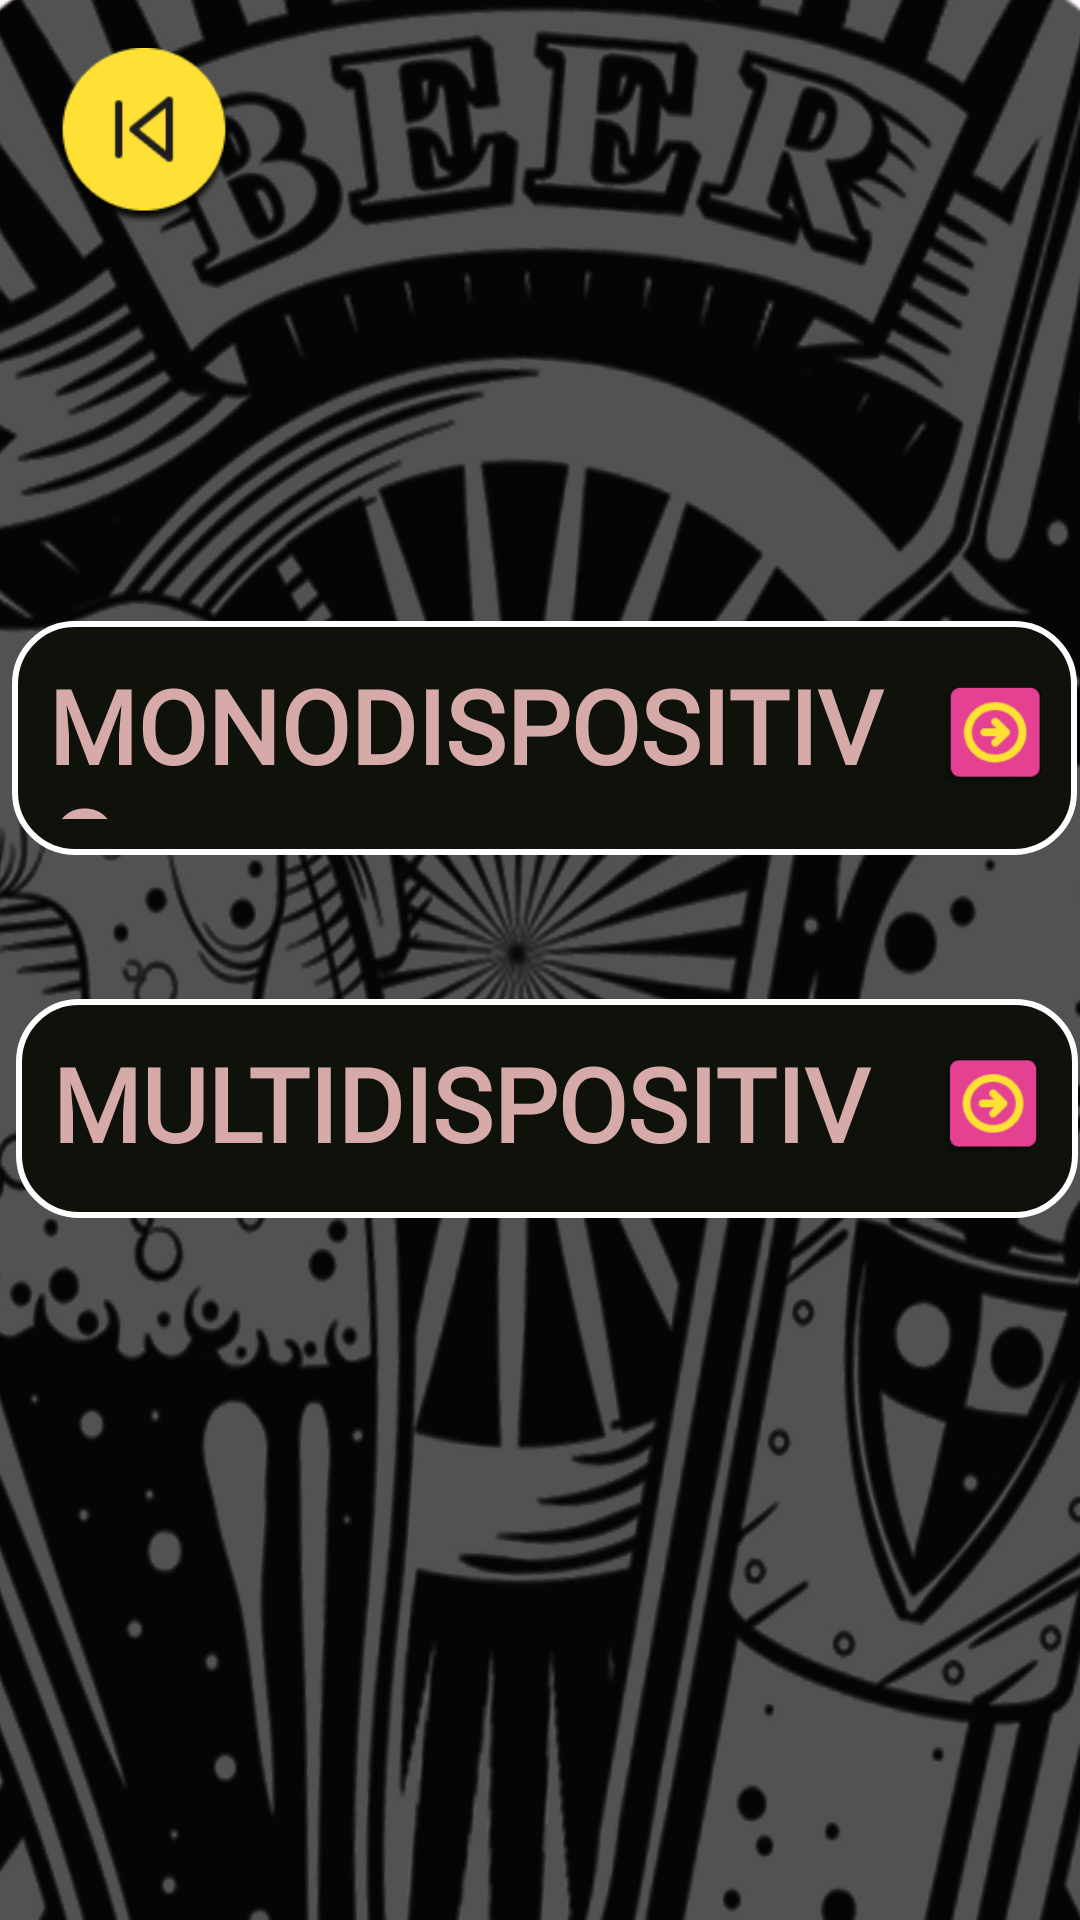

Layout XML and referenced resources for this Android screen:
<!-- AndroidManifest.xml: application theme Theme.Proyecto_Last_Shot -->
<!-- res/layout/activity_modo_juego.xml -->
<?xml version="1.0" encoding="utf-8"?>
<androidx.constraintlayout.widget.ConstraintLayout
    xmlns:android="http://schemas.android.com/apk/res/android"
    xmlns:app="http://schemas.android.com/apk/res-auto"
    xmlns:tools="http://schemas.android.com/tools"
    android:layout_width="match_parent"
    android:layout_height="match_parent"
    android:background="@mipmap/fondo_crearsala"
    tools:context=".ActivityModoJuego">

    
    <ImageView
        android:id="@+id/btn_back"
        android:layout_width="64dp"
        android:layout_height="59dp"
        android:layout_marginStart="16dp"
        android:layout_marginTop="16dp"
        android:clickable="true"
        android:contentDescription="Botón de retroceso"
        android:focusable="true"
        android:src="@mipmap/button_back"
        app:layout_constraintStart_toStartOf="parent"
        app:layout_constraintTop_toTopOf="parent" />



    <LinearLayout
        android:id="@+id/monodisp"
        android:layout_width="363dp"
        android:layout_height="86dp"
        android:layout_marginHorizontal="32dp"
        android:layout_marginTop="128dp"
        android:background="@drawable/bg_btn_crearsala_selector"
        android:elevation="4dp"
        android:gravity="center_vertical"
        android:orientation="horizontal"
        android:padding="16dp"
        app:layout_constraintDimensionRatio="16:3"
        app:layout_constraintEnd_toEndOf="parent"
        app:layout_constraintHeight_min="64dp"
        app:layout_constraintHorizontal_bias="0.479"
        app:layout_constraintStart_toStartOf="parent"
        app:layout_constraintTop_toBottomOf="@id/btn_back"
        app:layout_constraintWidth_percent="0.9">

        <TextView
            android:layout_width="0dp"
            android:layout_height="wrap_content"
            android:layout_weight="1"
            android:fontFamily="@font/jersey_10"
            android:text="MONODISPOSITIVO"
            android:textColor="#D7AAAA"
            android:textSize="34sp"
            android:textStyle="bold" />

        <ImageView
            android:id="@+id/btnCrearSala"
            android:layout_width="34dp"
            android:layout_height="35dp"
            android:src="@mipmap/button_next" />
    </LinearLayout>

    <LinearLayout
        android:id="@+id/multidisp"
        android:layout_width="362dp"
        android:layout_height="81dp"
        android:layout_marginHorizontal="32dp"
        android:layout_marginTop="40dp"
        android:background="@drawable/bg_btn_crearsala_selector"
        android:elevation="4dp"
        android:gravity="center_vertical"
        android:orientation="horizontal"
        android:padding="16dp"
        app:layout_constraintDimensionRatio="16:3"
        app:layout_constraintEnd_toEndOf="parent"
        app:layout_constraintHeight_min="64dp"
        app:layout_constraintHorizontal_bias="0.469"
        app:layout_constraintStart_toStartOf="parent"
        app:layout_constraintTop_toBottomOf="@id/monodisp"
        app:layout_constraintWidth_percent="0.9">

        <TextView
            android:layout_width="0dp"
            android:layout_height="wrap_content"
            android:layout_weight="1"
            android:fontFamily="@font/jersey_10"
            android:text="MULTIDISPOSITIVO"
            android:textColor="#D7AAAA"
            android:textSize="34sp"
            android:textStyle="bold" />

        <ImageView
            android:id="@+id/btnUnirseSala"
            android:layout_width="36dp"
            android:layout_height="33dp"
            android:src="@mipmap/button_next" />
    </LinearLayout>

</androidx.constraintlayout.widget.ConstraintLayout>
<!-- resources referenced by this layout -->
<resources>
  <!-- drawable bg_btn_crearsala_selector (drawable) -->
  <layer-list xmlns:android="http://schemas.android.com/apk/res/android">
      
      <item>
          <shape android:shape="rectangle">
              <solid android:color="#00000000" />
              <corners android:radius="20dp"/>
              <padding android:left="4dp" android:top="4dp" android:right="4dp" android:bottom="4dp"/>
          </shape>
      </item>
  
      
      <item android:left="0dp" android:top="0dp" android:right="0dp" android:bottom="0dp">
          <shape android:shape="rectangle">
              <solid android:color="#0E120B"/>
              <stroke android:width="2dp" android:color="#FFFFFF"/>
              <corners android:radius="20dp"/>
  
          </shape>
      </item>
  </layer-list>
  <!-- mipmap button_back: png bitmap (mipmap-hdpi, 5493 bytes) -->
  <!-- mipmap button_next: png bitmap (mipmap-hdpi, 3606 bytes) -->
  <!-- mipmap fondo_crearsala: png bitmap (mipmap-hdpi, 625344 bytes) -->
  <style name="Theme.Proyecto_Last_Shot" parent="Base.Theme.Proyecto_Last_Shot" />
  <style name="Base.Theme.Proyecto_Last_Shot" parent="Theme.Material3.DayNight.NoActionBar">
          
          
      </style>
</resources>
